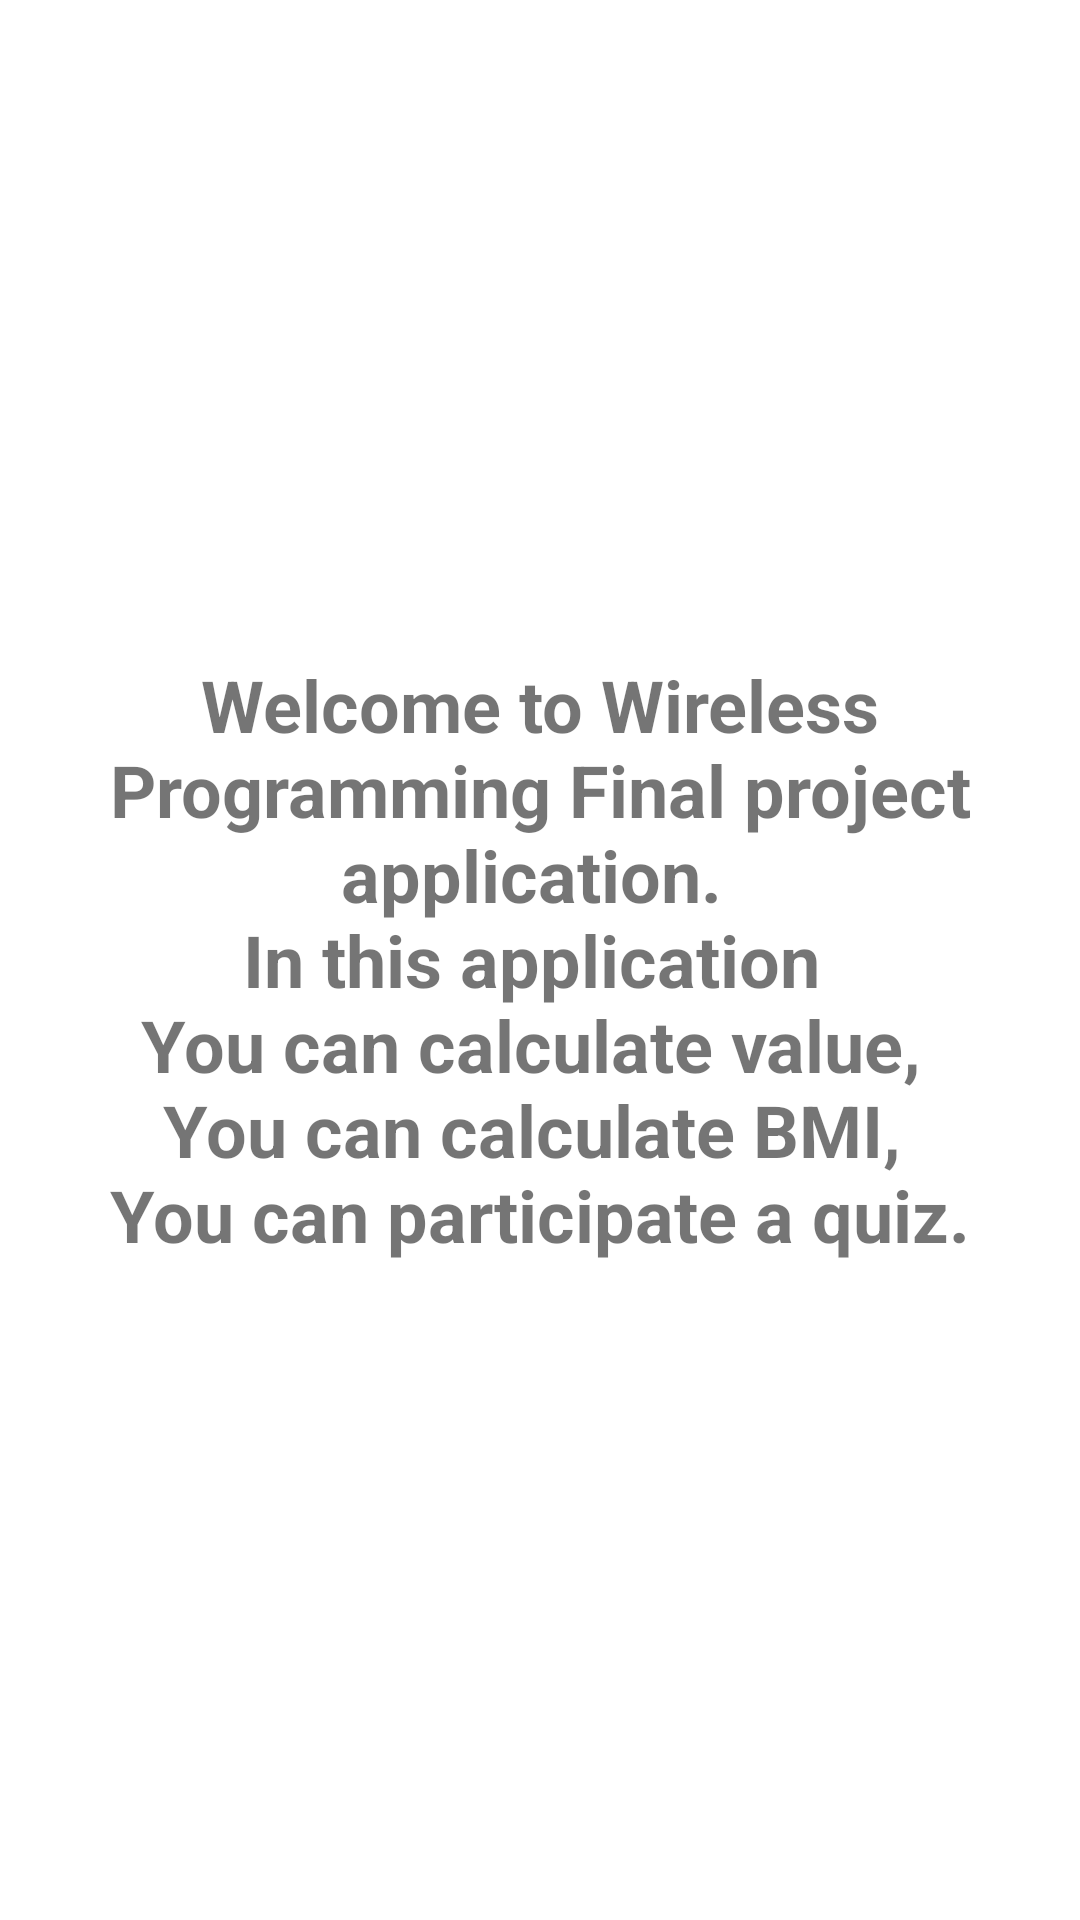

This screen was rendered from an Android layout file. Write that file and the resources it references.
<!-- AndroidManifest.xml: application theme Theme.MultipleUses -->
<!-- res/layout/fragment_default.xml -->
<?xml version="1.0" encoding="utf-8"?>
<FrameLayout xmlns:android="http://schemas.android.com/apk/res/android"
    xmlns:tools="http://schemas.android.com/tools"
    android:layout_width="match_parent"
    android:layout_height="match_parent"
    android:background="@color/white"
    tools:context=".DefaultFragment">

    <TextView
        android:layout_width="match_parent"
        android:layout_height="match_parent"
        android:gravity="center"
        android:text="@string/appNote"
        android:textAlignment="center"
        android:textSize="24sp"
        android:textStyle="bold" />

</FrameLayout>
<!-- resources referenced by this layout -->
<resources>
  <color name="white">#FFFFFFFF</color>
  <string name="appNote">Welcome to Wireless Programming Final project application.
          \nIn this application
          \nYou can calculate value,
          \nYou can calculate BMI,
          \nYou can participate a quiz.</string>
  <style name="Theme.MultipleUses" parent="Theme.MaterialComponents.DayNight.DarkActionBar">
          
          <item name="colorPrimary">@color/purple_500</item>
          <item name="colorPrimaryVariant">@color/purple_700</item>
          <item name="colorOnPrimary">@color/white</item>
          
          <item name="colorSecondary">@color/teal_200</item>
          <item name="colorSecondaryVariant">@color/teal_700</item>
          <item name="colorOnSecondary">@color/black</item>
          
          <item name="android:statusBarColor" tools:targetApi="l">?attr/colorPrimaryVariant</item>
          
      </style>
  <color name="purple_500">#FF6200EE</color>
  <color name="purple_700">#FF3700B3</color>
  <color name="teal_200">#FF03DAC5</color>
  <color name="teal_700">#FF018786</color>
  <color name="black">#FF000000</color>
</resources>
